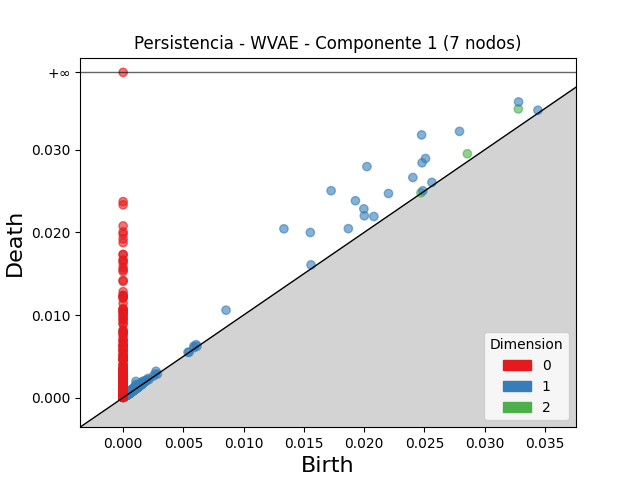

The data file committed next to this chart (first rows):
dimension, birth, death
2, 0.03279, 0.03494
2, 0.02856, 0.02952
2, 0.0005872, 0.0007326
2, 0.001601, 0.001709
2, 0.001691, 0.00178
2, 0.02471, 0.0248
2, 0.0006229, 0.0006839
2, 0.0005193, 0.0005696
2, 0.0006527, 0.0007016
2, 0.0006394, 0.0006828
2, 0.0009072, 0.0009477
2, 0.0008843, 0.0009219
2, 0.0006588, 0.0006962
2, 0.0005691, 0.0005998
2, 0.0006676, 0.0006984
2, 0.0004506, 0.0004787
2, 0.0004541, 0.0004821
2, 0.0007324, 0.0007598
2, 0.0004092, 0.0004365
2, 0.0006854, 0.000712
2, 0.0009536, 0.00098
2, 0.0004869, 0.0005128
2, 0.000839, 0.0008648
2, 0.0006687, 0.0006941
2, 0.0006624, 0.000687
2, 0.0005296, 0.0005534
2, 0.0004734, 0.000496
2, 0.0005785, 0.0005989
2, 0.0004843, 0.0005046
2, 0.0005906, 0.0006105
2, 0.0006103, 0.0006295
2, 0.0008558, 0.0008737
2, 0.0004082, 0.000426
2, 0.0004636, 0.0004801
2, 0.0008155, 0.0008319
2, 0.0006223, 0.0006375
2, 0.0007878, 0.0008024
2, 0.0004444, 0.0004554
2, 0.000662, 0.0006729
2, 0.0005675, 0.0005775
2, 0.0006094, 0.0006183
2, 0.0005363, 0.0005443
2, 0.0005449, 0.0005525
2, 0.0005199, 0.0005269
2, 0.0007538, 0.0007606
2, 0.0004891, 0.0004957
2, 0.0006697, 0.000676
2, 0.0006462, 0.0006512
2, 0.0005687, 0.0005732
2, 0.0006642, 0.0006683
2, 0.0008404, 0.0008444
2, 0.0004046, 0.0004085
2, 0.0002897, 0.0002936
2, 0.0005603, 0.0005642
2, 0.0008597, 0.0008632
2, 0.0004968, 0.0004999
2, 0.0004799, 0.0004829
2, 0.0007828, 0.0007853
2, 0.0008461, 0.0008484
2, 0.0004928, 0.0004945
... 2,610 more rows
